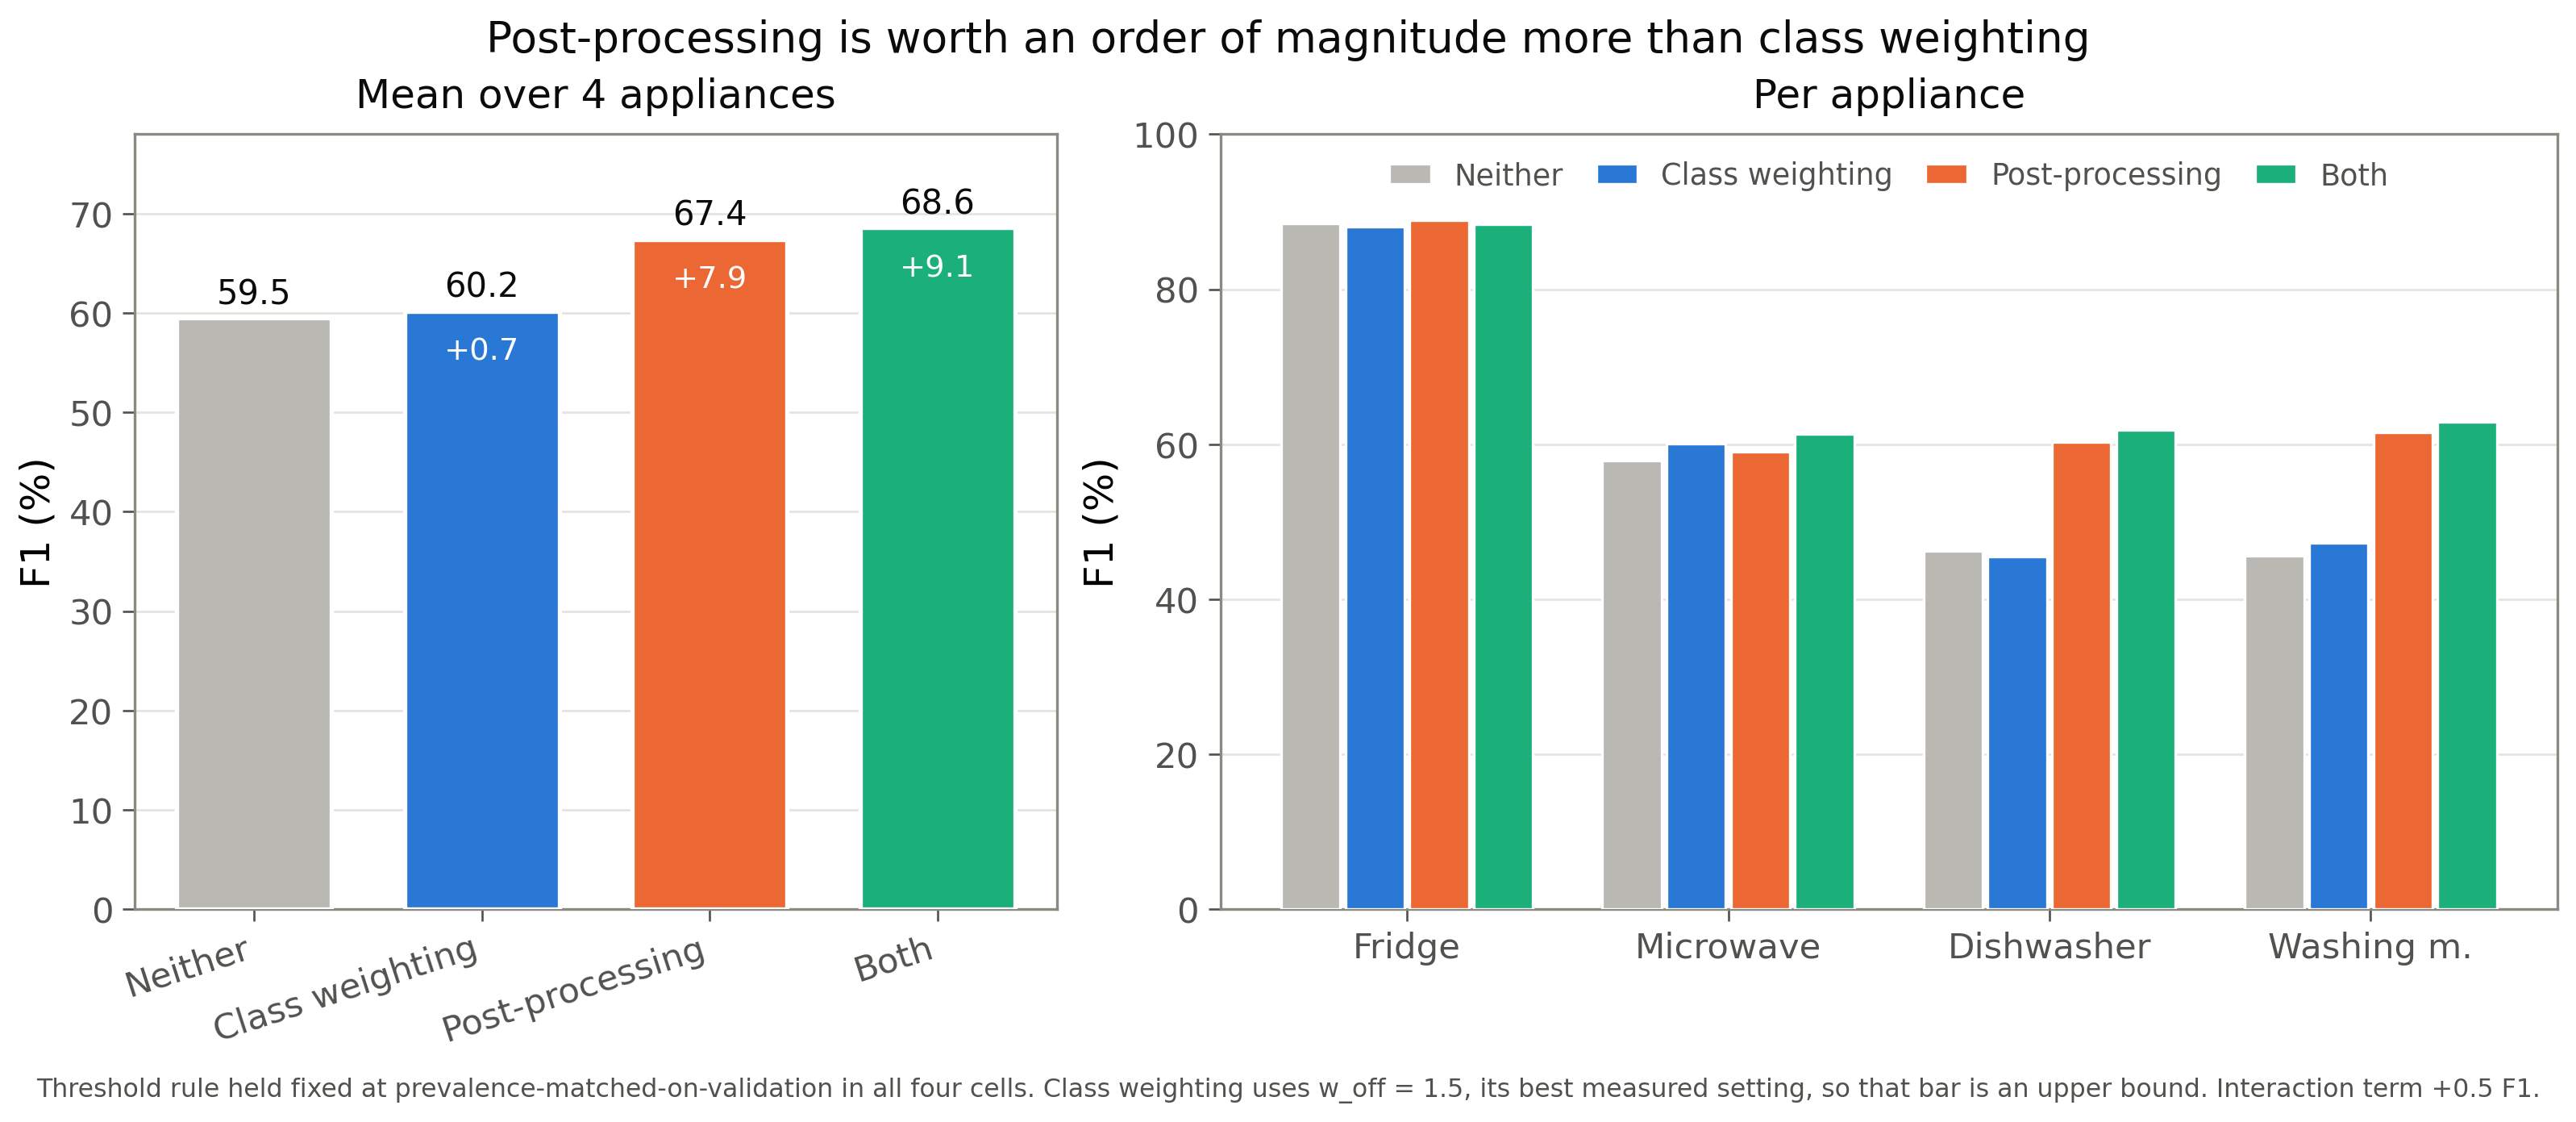

Values plotted in this chart, from the file beside it:
cell, scoring, w_off, appliance, f1
Neither, prevalence, 1.0, Fridge, 88.49
Neither, prevalence, 1.0, Microwave, 57.83
Neither, prevalence, 1.0, Dishwasher, 46.25
Neither, prevalence, 1.0, WashingMachine, 45.57
Neither, prevalence, 1.0, MEAN, 59.53
Class weighting, prevalence, 1.5, Fridge, 88.02
Class weighting, prevalence, 1.5, Microwave, 60.06
Class weighting, prevalence, 1.5, Dishwasher, 45.50
Class weighting, prevalence, 1.5, WashingMachine, 47.21
Class weighting, prevalence, 1.5, MEAN, 60.20
Post-processing, prev_pp, 1.0, Fridge, 88.93
Post-processing, prev_pp, 1.0, Microwave, 58.99
Post-processing, prev_pp, 1.0, Dishwasher, 60.32
Post-processing, prev_pp, 1.0, WashingMachine, 61.49
Post-processing, prev_pp, 1.0, MEAN, 67.43
Both, prev_pp, 1.5, Fridge, 88.43
Both, prev_pp, 1.5, Microwave, 61.34
Both, prev_pp, 1.5, Dishwasher, 61.82
Both, prev_pp, 1.5, WashingMachine, 62.84
Both, prev_pp, 1.5, MEAN, 68.61
